Labelled photos from "dataset-resize", an image-classification folder in C242-PS525/Capstone_Project_ML. The possible labels are: apple, avocado, banana, durian, guava, kiwi, langsat, mango, melon, orange, papaya, pineapple, rambutan, salak, water guava, watermelon.

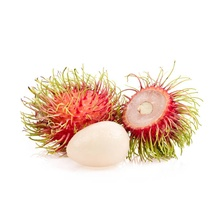
Label: rambutan

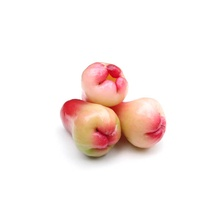
Label: water guava

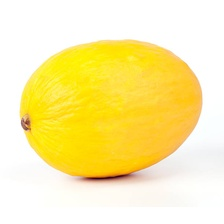
Label: melon

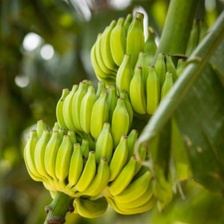
Label: banana

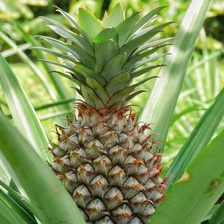
Label: pineapple

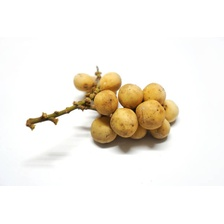
Label: langsat
